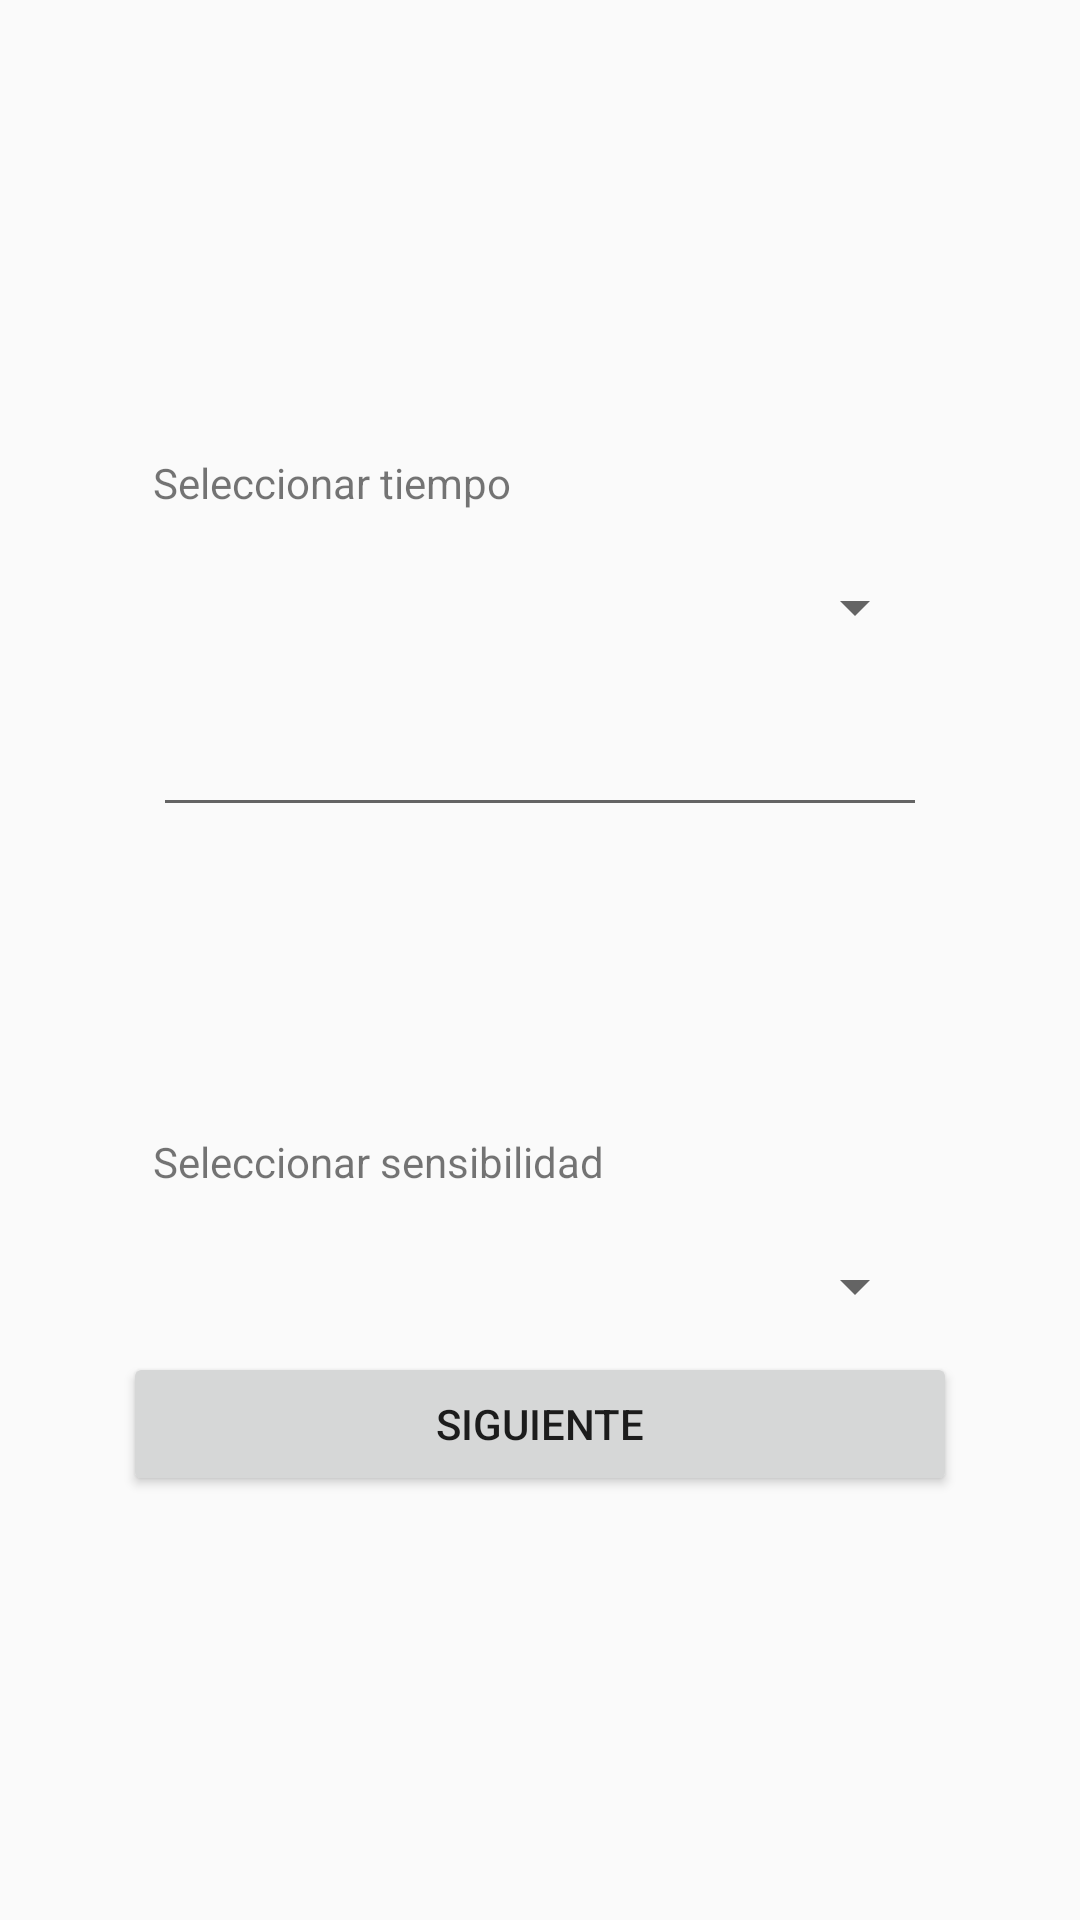

Here is an Android app screen rendered from its layout file. Give the layout XML and the strings, colors and styles it references.
<!-- AndroidManifest.xml: application theme AppTheme -->
<!-- res/layout/activity_main.xml -->
<?xml version="1.0" encoding="utf-8"?>
<LinearLayout xmlns:android="http://schemas.android.com/apk/res/android"
    android:orientation="vertical"
    xmlns:tools="http://schemas.android.com/tools"
    android:layout_width="match_parent"
    android:layout_height="match_parent"
    android:gravity="center">

    <LinearLayout
        android:layout_width="match_parent"
        android:layout_height="wrap_content"
        android:layout_margin="@dimen/espacioentretextos"
        android:gravity="center"
        android:orientation="vertical"
        android:padding="@dimen/dimensiontitulo">

        <TextView
            android:layout_width="match_parent"
            android:layout_height="wrap_content"
            android:text="Seleccionar tiempo"
            android:layout_margin="@dimen/espacioentretextos"/>

        <Spinner
            android:layout_width="match_parent"
            android:layout_height="wrap_content"
            android:id="@+id/spTiempoInicio"
            android:layout_margin="@dimen/espacioentretextos">

        </Spinner>
        <EditText
            android:layout_width="match_parent"
            android:layout_height="wrap_content"
            android:id="@+id/etTiempoInicio"
            android:layout_margin="@dimen/espacioentretextos"/>

    </LinearLayout>
    <LinearLayout
        android:layout_width="match_parent"
        android:layout_height="wrap_content"
        android:layout_margin="@dimen/espacioentretextos"
        android:gravity="center"
        android:orientation="vertical"
        android:padding="@dimen/dimensiontitulo"
        >
    <TextView
        android:layout_width="match_parent"
        android:layout_height="wrap_content"
        android:layout_weight="7"
        android:text="Seleccionar sensibilidad"
        android:layout_margin="@dimen/espacioentretextos"/>
        <Spinner
            android:layout_width="match_parent"
            android:layout_height="wrap_content"
            android:id="@+id/spSensibilidad"
            android:layout_margin="@dimen/espacioentretextos">

        </Spinner>
        <Button
            android:layout_width="match_parent"
            android:layout_height="wrap_content"
            android:text="@string/confsiguiente"
            android:id="@+id/btnSiguiente"/>
    </LinearLayout>

</LinearLayout>
<!-- resources referenced by this layout -->
<resources>
  <dimen name="dimensiontitulo">31dp</dimen>
  <dimen name="espacioentretextos">10dp</dimen>
  <string name="confsiguiente">siguiente</string>
  <style name="AppTheme" parent="Theme.AppCompat.Light.DarkActionBar">
          
          <item name="colorPrimary">@color/colorPrimary</item>
          <item name="colorPrimaryDark">@color/colorPrimaryDark</item>
          <item name="colorAccent">@color/colorAccent</item>
      </style>
  <color name="colorPrimary">#122562</color>
  <color name="colorPrimaryDark">#0e294b</color>
  <color name="colorAccent">#1C64CE</color>
</resources>
